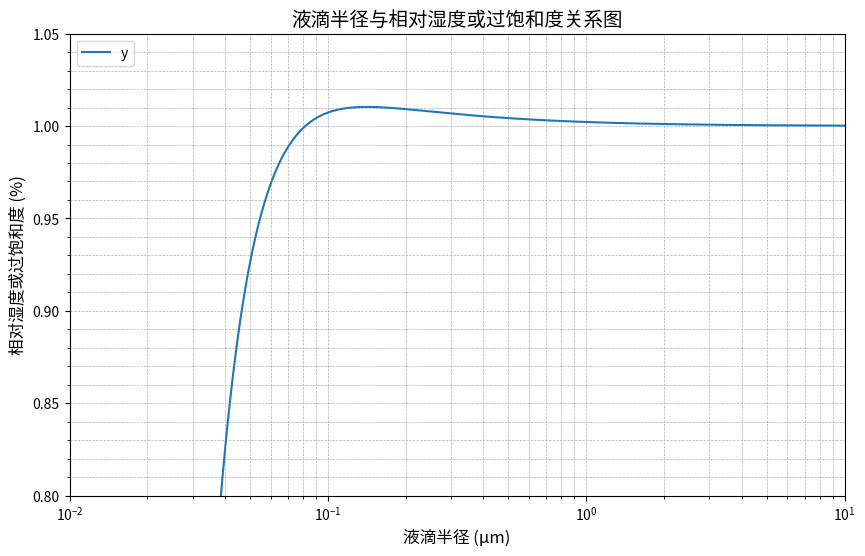

Write the Python code that produced this figure.
import matplotlib.pyplot as plt
import numpy as np
from matplotlib.ticker import MultipleLocator
from matplotlib.ticker import AutoMinorLocator

# 定义 r 的范围
r = np.arange(0.01, 10, 0.001)

# 定义常数
cr = 0.0022
cn = 0.147 * 10e-18 * 10e12

# 定义 y 的计算公式
y = 1 + cr / r - cn / r ** 3

# 创建图形和坐标轴
fig, ax = plt.subplots(figsize=(10, 6))

# 绘制曲线
ax.plot(r, y, label='y')

# 设置 x 轴和 y 轴的范围
ax.set_xlim(0.01, 10)  # x 轴范围从0.01到10微米
ax.set_ylim(0.8, 1.05)  # y 轴范围从0.8到1.05

# 设置 x 轴为对数尺度
ax.set_xscale('log')

# 设置 x 轴标签
ax.set_xlabel('液滴半径 (μm)', fontsize=12)

# 设置 y 轴标签
ax.set_ylabel('相对湿度或过饱和度 (%)', fontsize=12)

# 设置 y 轴刻度间隔
# 在 0.8 到 1.0 之间使用 0.05 的间隔
ax.yaxis.set_major_locator(MultipleLocator(0.05))

# 在 1.0 到 1.05 之间使用 0.01 的间隔
# 可以添加一个次刻度定位器
ax.yaxis.set_minor_locator(AutoMinorLocator(5))  # 5个次刻度间隔

# 添加网格
ax.grid(True, which='both', ls='--', linewidth=0.5)

# 添加图例
ax.legend(loc='upper left')

# 显示图形
plt.title('液滴半径与相对湿度或过饱和度关系图', fontsize=14)
plt.show()